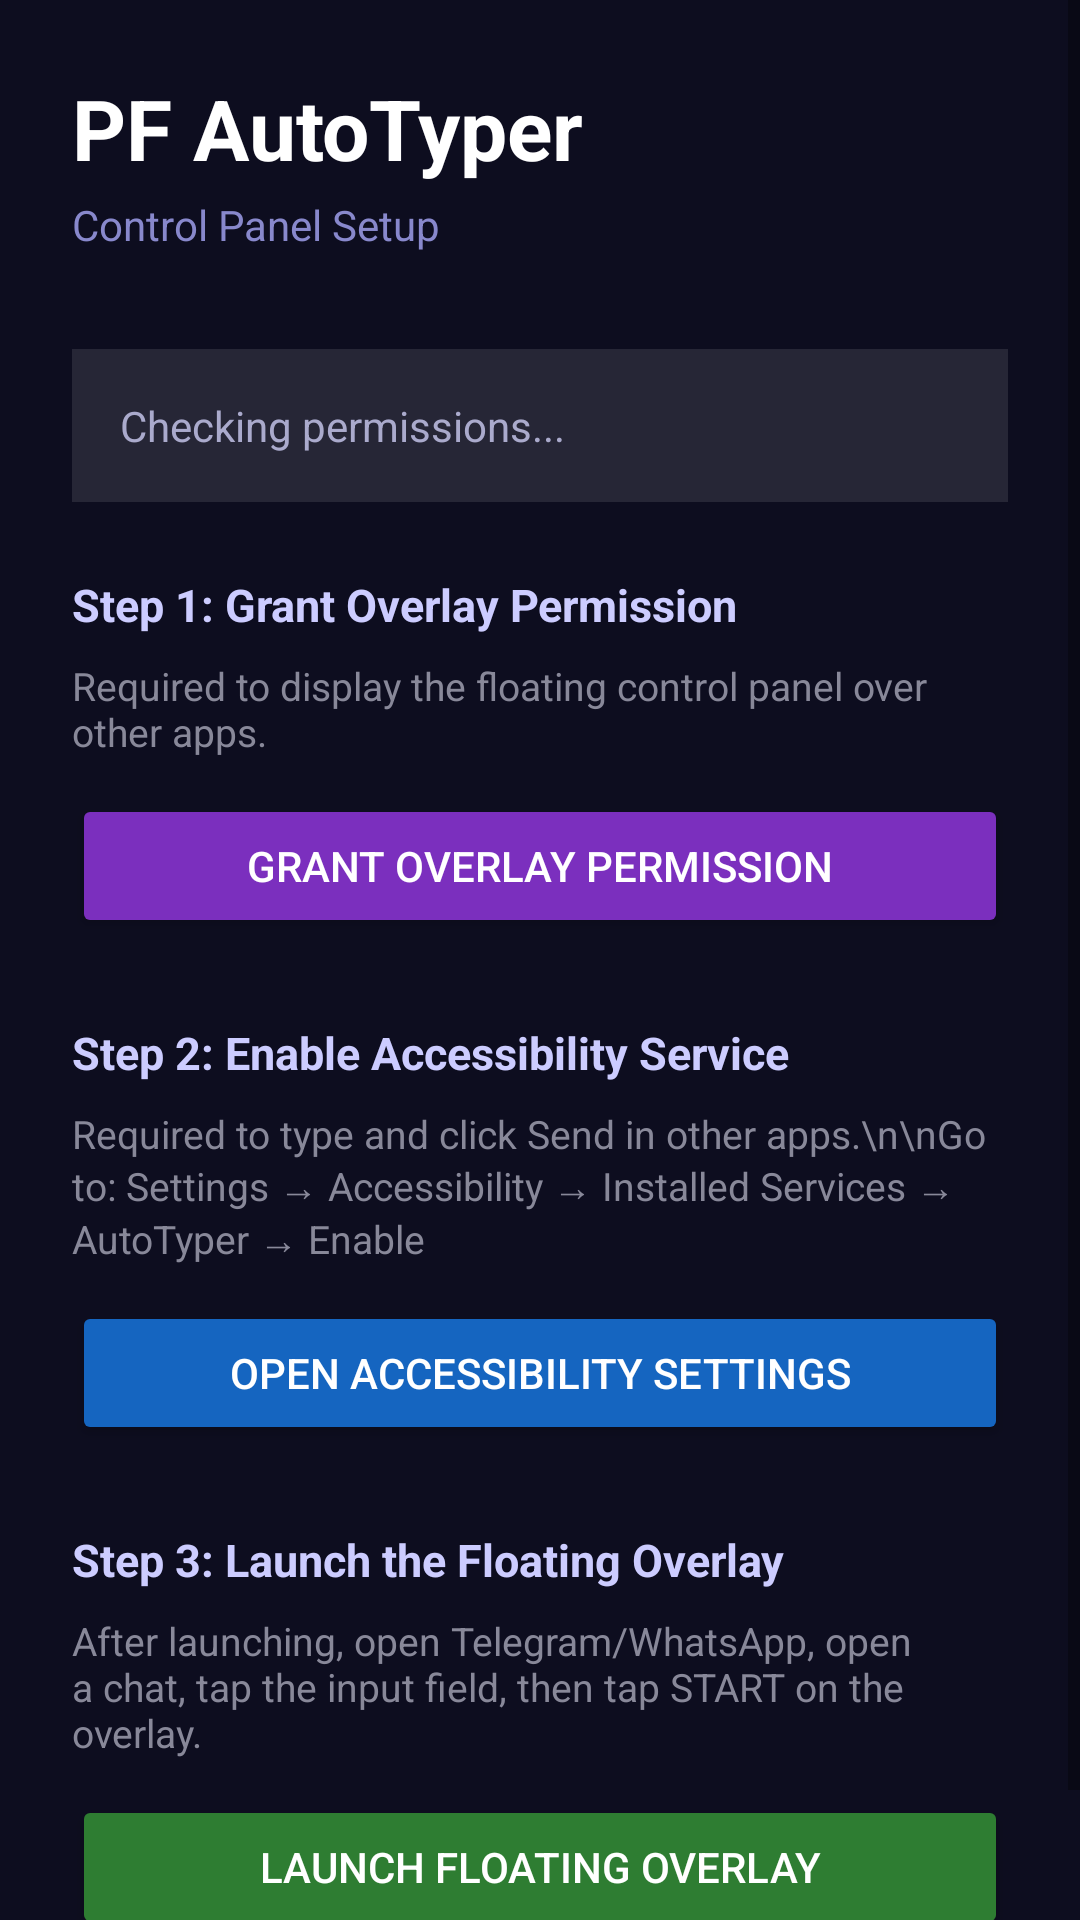

This screen was rendered from an Android layout file. Write that file and the resources it references.
<!-- AndroidManifest.xml: application theme AppTheme -->
<!-- res/layout/activity_main.xml -->
<?xml version="1.0" encoding="utf-8"?>
<ScrollView
    xmlns:android="http://schemas.android.com/apk/res/android"
    android:layout_width="match_parent"
    android:layout_height="match_parent"
    android:background="#0D0D1F">

    <LinearLayout
        android:layout_width="match_parent"
        android:layout_height="wrap_content"
        android:orientation="vertical"
        android:padding="24dp">

        <TextView
            android:layout_width="wrap_content"
            android:layout_height="wrap_content"
            android:text="PF AutoTyper"
            android:textColor="#FFFFFF"
            android:textSize="28sp"
            android:textStyle="bold"
            android:layout_marginBottom="4dp" />

        <TextView
            android:layout_width="wrap_content"
            android:layout_height="wrap_content"
            android:text="Control Panel Setup"
            android:textColor="#8888CC"
            android:textSize="14sp"
            android:layout_marginBottom="32dp" />

        
        <TextView
            android:id="@+id/tvPermissionStatus"
            android:layout_width="match_parent"
            android:layout_height="wrap_content"
            android:text="Checking permissions..."
            android:textColor="#AAAACC"
            android:textSize="14sp"
            android:background="#1AFFFFFF"
            android:padding="16dp"
            android:layout_marginBottom="24dp" />

        
        <TextView
            android:layout_width="wrap_content"
            android:layout_height="wrap_content"
            android:text="Step 1: Grant Overlay Permission"
            android:textColor="#CCCCFF"
            android:textSize="15sp"
            android:textStyle="bold"
            android:layout_marginBottom="8dp" />

        <TextView
            android:layout_width="wrap_content"
            android:layout_height="wrap_content"
            android:text="Required to display the floating control panel over other apps."
            android:textColor="#888899"
            android:textSize="13sp"
            android:layout_marginBottom="12dp" />

        <Button
            android:id="@+id/btnRequestOverlay"
            android:layout_width="match_parent"
            android:layout_height="48dp"
            android:text="Grant Overlay Permission"
            android:textColor="#FFFFFF"
            android:backgroundTint="#7B2FBE"
            android:layout_marginBottom="28dp" />

        
        <TextView
            android:layout_width="wrap_content"
            android:layout_height="wrap_content"
            android:text="Step 2: Enable Accessibility Service"
            android:textColor="#CCCCFF"
            android:textSize="15sp"
            android:textStyle="bold"
            android:layout_marginBottom="8dp" />

        <TextView
            android:layout_width="wrap_content"
            android:layout_height="wrap_content"
            android:text="Required to type and click Send in other apps.\n\nGo to: Settings → Accessibility → Installed Services → AutoTyper → Enable"
            android:textColor="#888899"
            android:textSize="13sp"
            android:layout_marginBottom="12dp" />

        <Button
            android:id="@+id/btnOpenAccessibility"
            android:layout_width="match_parent"
            android:layout_height="48dp"
            android:text="Open Accessibility Settings"
            android:textColor="#FFFFFF"
            android:backgroundTint="#1565C0"
            android:layout_marginBottom="28dp" />

        
        <TextView
            android:layout_width="wrap_content"
            android:layout_height="wrap_content"
            android:text="Step 3: Launch the Floating Overlay"
            android:textColor="#CCCCFF"
            android:textSize="15sp"
            android:textStyle="bold"
            android:layout_marginBottom="8dp" />

        <TextView
            android:layout_width="wrap_content"
            android:layout_height="wrap_content"
            android:text="After launching, open Telegram/WhatsApp, open a chat, tap the input field, then tap START on the overlay."
            android:textColor="#888899"
            android:textSize="13sp"
            android:layout_marginBottom="12dp" />

        <Button
            android:id="@+id/btnLaunchOverlay"
            android:layout_width="match_parent"
            android:layout_height="48dp"
            android:text="Launch Floating Overlay"
            android:textColor="#FFFFFF"
            android:backgroundTint="#2E7D32"
            android:layout_marginBottom="16dp" />

    </LinearLayout>

</ScrollView>
<!-- resources referenced by this layout -->
<resources>
  <style name="AppTheme" parent="Theme.AppCompat.Light.DarkActionBar">
          <item name="colorPrimary">@color/colorPrimary</item>
          <item name="colorPrimaryDark">@color/colorPrimaryDark</item>
          <item name="colorAccent">@color/colorAccent</item>
          <item name="android:windowBackground">@color/windowBackground</item>
      </style>
  <color name="colorPrimary">#7B2FBE</color>
  <color name="colorPrimaryDark">#4A0080</color>
  <color name="colorAccent">#2E7D32</color>
  <color name="windowBackground">#0D0D1F</color>
</resources>
